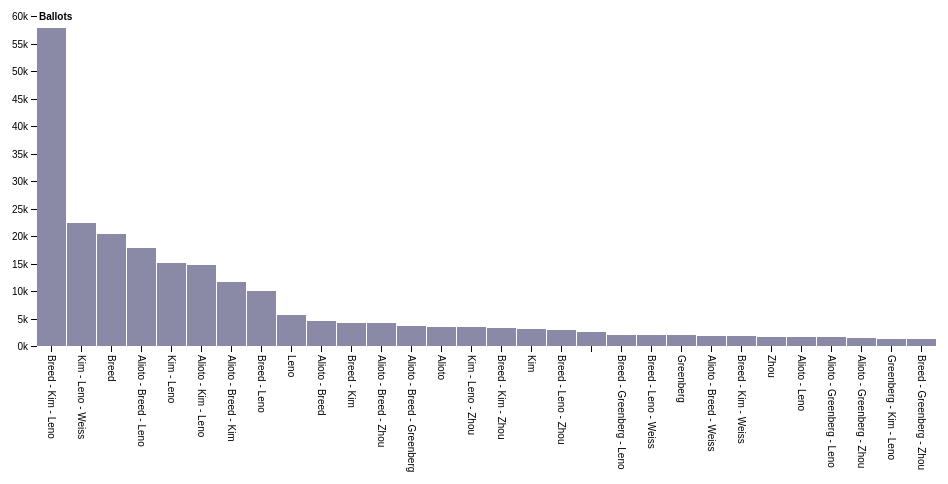
D3 v4 page, settled after 360 driven frames (6 s of simulated time); the page loaded 1 data file(s).



var svg = d3.select("svg"),
    margin = {top: 20, right: 20, bottom: 150, left: 40},
    width = +svg.attr("width") - margin.left - margin.right,
    height = +svg.attr("height") - margin.top - margin.bottom,
    g = svg.append("g").attr("transform", "translate(" + margin.left + "," + margin.top + ")");

var x = d3.scaleBand()
    .rangeRound([0, width])
    .paddingInner(0.05)
    .align(0.1);

var y = d3.scaleLinear()
    .rangeRound([height, 0]);

d3.csv("candidate_combinations.csv", function(error, data) {
  if (error) throw error;
  data = data.slice(0,30)
  data.sort(function(a, b) { return b.ballots - a.ballots; });
  x.domain(data.map(function(d) { return candidateLabel(d); }));
  y.domain([0, d3.max(data, function(d) { return +d.ballots; })]).nice();

  var rect = g.append("g")
  .selectAll("rect")
    .data(data)
    .enter()
    .append("rect")
    .attr("fill", "#8a89a6")
    .attr("x", function(d) { return x(candidateLabel(d)); })
    .attr("y", function(d) { return y(d.ballots); })
    .attr("height", function(d) { return height - y(d.ballots); })
    .attr("width", x.bandwidth());

    rect.append("svg:title").text(function(d, i) {
      return `${Number(d.ballots).toLocaleString()} ballots - ${d.percentage}%`
    });

  g.append("g")
      .attr("class", "axis")
      .attr("transform", "translate(0," + height + ")")
      .call(d3.axisBottom(x))
      // vertical axis labels
      .selectAll("text")
      .attr("y", 0)
      .attr("x", 9)
      .attr("dy", ".35em")
      .attr("text-anchor", "start")
      .attr("transform", "rotate(90)");

  g.append("g")
      .attr("class", "axis")
      .call(d3.axisLeft(y).ticks(null, "s"))
    .append("text")
      .attr("x", 2)
      .attr("y", y(y.ticks().pop()) + 0.5)
      .attr("dy", "0.32em")
      .attr("fill", "#000")
      .attr("font-weight", "bold")
      .attr("text-anchor", "start")
      .text("Ballots");
});

function candidateLabel(d) {
  const {a,b,c} = d;
  const selected = [];
  if (a) selected.push(format(a));
  if (b) selected.push(format(b));
  if (c) selected.push(format(c));
  return selected.sort().join(" - ");
}

function format(name) {
  return name
    .split(" ")
    .pop()
    .toLowerCase();
}



### data: candidate_combinations.csv
a, b, c, ballots, percentage
JANE KIM, LONDON BREED, MARK LENO, 57809, 22.76
AMY FARAH WEISS, JANE KIM, MARK LENO, 22303, 8.78
LONDON BREED, , , 20430, 8.043
ANGELA ALIOTO, LONDON BREED, MARK LENO, 17868, 7.034
JANE KIM, MARK LENO, , 15158, 5.967
ANGELA ALIOTO, JANE KIM, MARK LENO, 14815, 5.832
ANGELA ALIOTO, JANE KIM, LONDON BREED, 11594, 4.564
LONDON BREED, MARK LENO, , 9969, 3.925
MARK LENO, , , 5725, 2.254
ANGELA ALIOTO, LONDON BREED, , 4615, 1.817
JANE KIM, LONDON BREED, , 4266, 1.679
ANGELA ALIOTO, ELLEN LEE ZHOU, LONDON BREED, 4124, 1.624
ANGELA ALIOTO, LONDON BREED, RICHIE GREENBERG, 3676, 1.447
ANGELA ALIOTO, , , 3524, 1.387
ELLEN LEE ZHOU, JANE KIM, MARK LENO, 3493, 1.375
ELLEN LEE ZHOU, JANE KIM, LONDON BREED, 3218, 1.267
JANE KIM, , , 3072, 1.209
ELLEN LEE ZHOU, LONDON BREED, MARK LENO, 2939, 1.157
, , , 2618, 1.031
LONDON BREED, MARK LENO, RICHIE GREENBERG, 2050, 0.807
AMY FARAH WEISS, LONDON BREED, MARK LENO, 2023, 0.796
RICHIE GREENBERG, , , 1948, 0.767
AMY FARAH WEISS, ANGELA ALIOTO, LONDON BREED, 1887, 0.743
AMY FARAH WEISS, JANE KIM, LONDON BREED, 1734, 0.683
ELLEN LEE ZHOU, , , 1693, 0.666
ANGELA ALIOTO, MARK LENO, , 1655, 0.652
ANGELA ALIOTO, MARK LENO, RICHIE GREENBERG, 1584, 0.624
ANGELA ALIOTO, ELLEN LEE ZHOU, RICHIE GREENBERG, 1507, 0.593
JANE KIM, MARK LENO, RICHIE GREENBERG, 1256, 0.494
ELLEN LEE ZHOU, LONDON BREED, RICHIE GREENBERG, 1238, 0.487
ANGELA ALIOTO, LONDON BREED, MICHELLE BRAVO, 1164, 0.458
ANGELA ALIOTO, ELLEN LEE ZHOU, JANE KIM, 1156, 0.455
JANE KIM, MARK LENO, MICHELLE BRAVO, 1106, 0.435
ANGELA ALIOTO, ELLEN LEE ZHOU, MARK LENO, 1093, 0.43
ELLEN LEE ZHOU, LONDON BREED, , 882, 0.347
JANE KIM, LONDON BREED, RICHIE GREENBERG, 800, 0.315
AMY FARAH WEISS, ELLEN LEE ZHOU, LONDON BREED, 781, 0.307
ANGELA ALIOTO, RICHIE GREENBERG, , 779, 0.307
LONDON BREED, MARK LENO, MICHELLE BRAVO, 769, 0.303
AMY FARAH WEISS, ANGELA ALIOTO, MARK LENO, 748, 0.294
LONDON BREED, RICHIE GREENBERG, , 675, 0.266
AMY FARAH WEISS, ANGELA ALIOTO, JANE KIM, 658, 0.259
ELLEN LEE ZHOU, LONDON BREED, MICHELLE BRAVO, 656, 0.258
ANGELA ALIOTO, MARK LENO, MICHELLE BRAVO, 650, 0.256
JANE KIM, LONDON BREED, MICHELLE BRAVO, 643, 0.253
ANGELA ALIOTO, JANE KIM, , 633, 0.249
AMY FARAH WEISS, LONDON BREED, RICHIE GREENBERG, 532, 0.209
ANGELA ALIOTO, JANE KIM, RICHIE GREENBERG, 515, 0.203
ELLEN LEE ZHOU, MARK LENO, RICHIE GREENBERG, 499, 0.196
AMY FARAH WEISS, ANGELA ALIOTO, ELLEN LEE ZHOU, 499, 0.196
AMY FARAH WEISS, ANGELA ALIOTO, RICHIE GREENBERG, 483, 0.19
AMY FARAH WEISS, LONDON BREED, MICHELLE BRAVO, 405, 0.159
AMY FARAH WEISS, MARK LENO, RICHIE GREENBERG, 395, 0.156
ANGELA ALIOTO, ELLEN LEE ZHOU, MICHELLE BRAVO, 383, 0.151
ANGELA ALIOTO, MICHELLE BRAVO, RICHIE GREENBERG, 375, 0.148
MARK LENO, RICHIE GREENBERG, , 361, 0.142
LONDON BREED, MICHELLE BRAVO, RICHIE GREENBERG, 347, 0.137
ELLEN LEE ZHOU, JANE KIM, , 341, 0.134
ELLEN LEE ZHOU, RICHIE GREENBERG, , 329, 0.13
AMY FARAH WEISS, ELLEN LEE ZHOU, JANE KIM, 329, 0.13
... 40 more rows